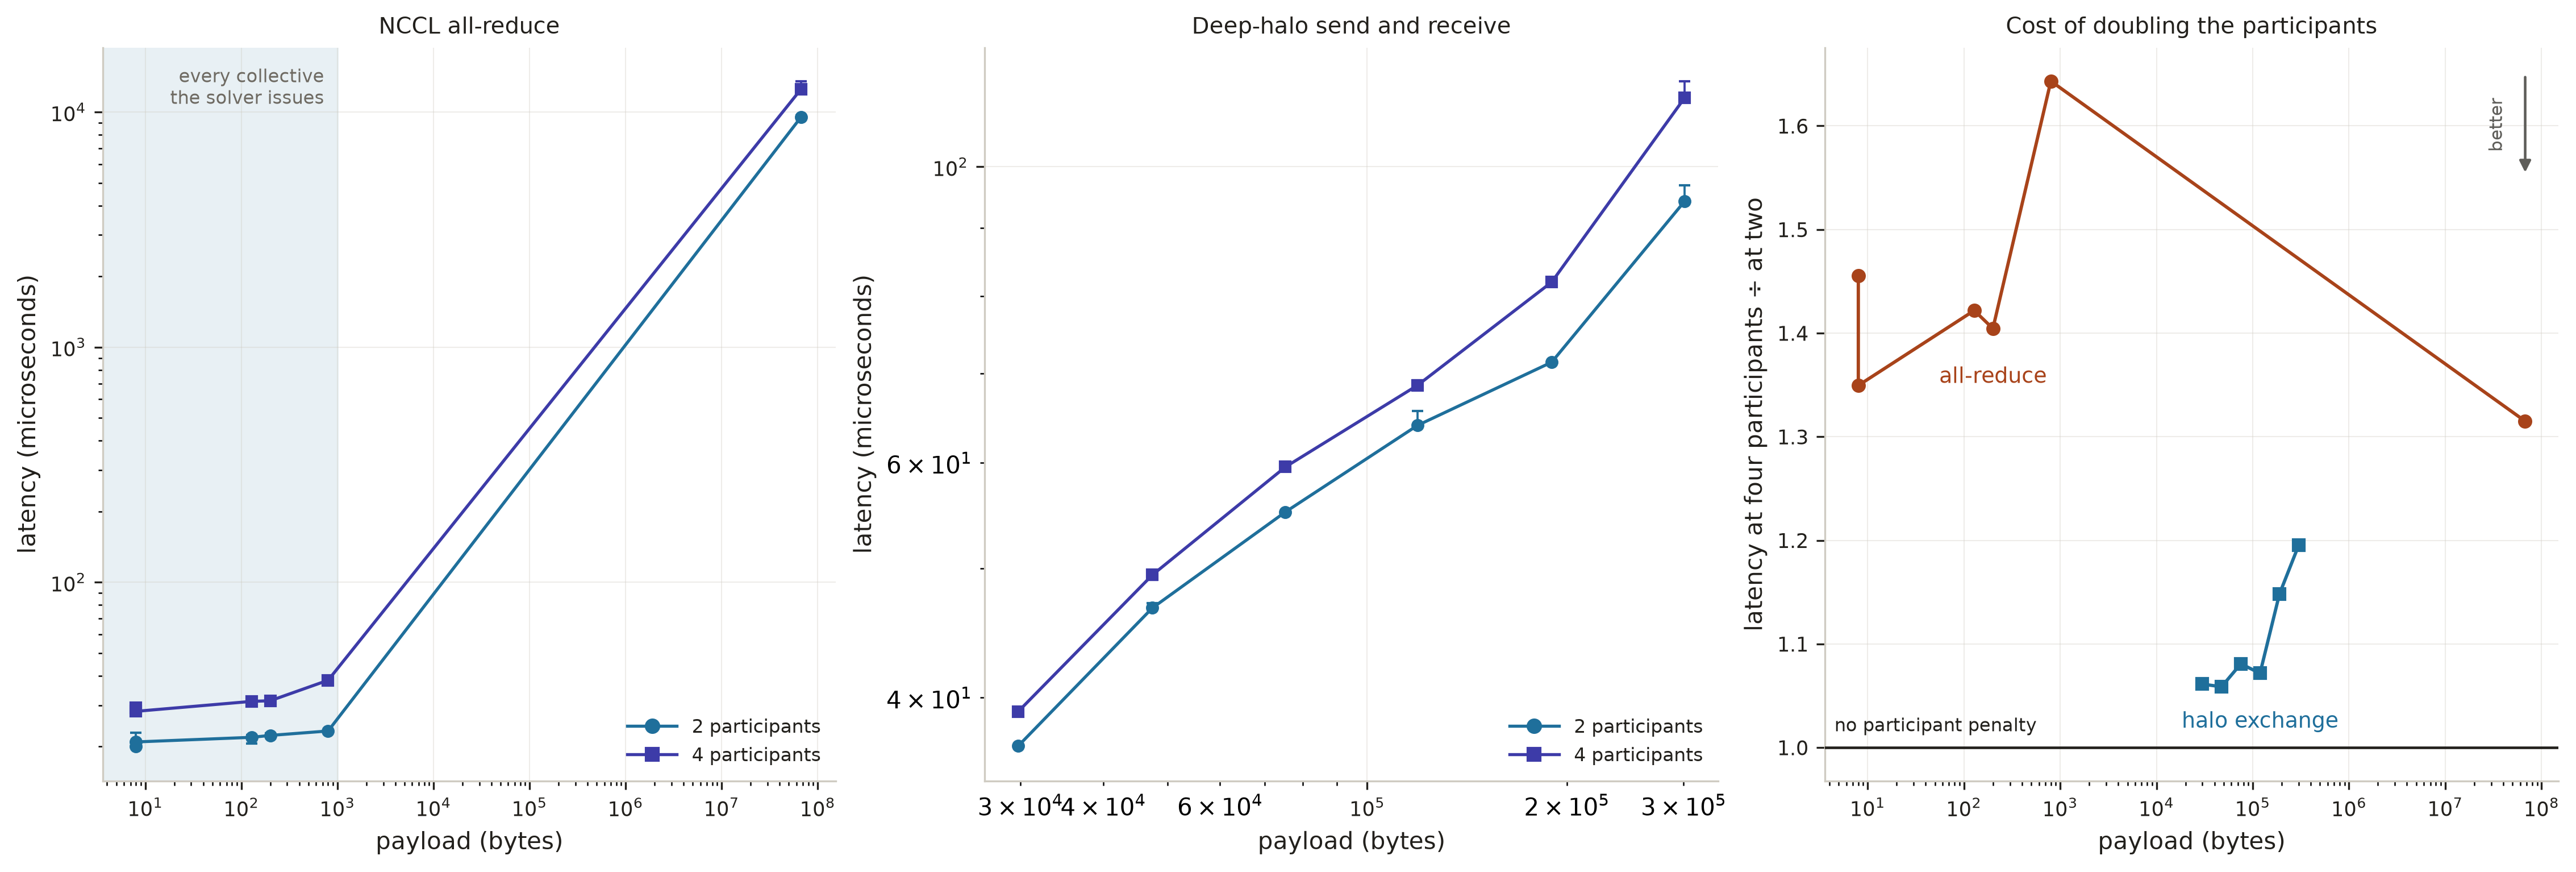

Source code (Python):
"""Collective and halo latency against payload, at two and four participants.

The participant-count term a node-tier constant cannot express: one number per
rung cannot say that the same all-reduce costs more at four participants than at
two. These are the constants every predicted floor in this set is built from.

The third panel carries the finding. Doubling the participants costs the
all-reduce about half again its latency and costs the halo almost nothing, which
is the case for s-step: it removes all-reduces and pays for them in deeper
halos. The shaded band marks the payloads the solver's own collectives occupy,
so the 64 MiB point reads as the bandwidth anchor it is.

Source: data/ca-participant-calibration-quiet.

  uv run scripts/plots/ca_participant_latency.py
"""
# /// script
# dependencies = ["matplotlib", "numpy"]
# ///
from __future__ import annotations

import csv

import matplotlib.pyplot as plt
import numpy as np

from figstyle import mark_better
import ca_figstyle as ca
import ca_figlib as lib

FIGURE = lib.Figure("participant_latency")

OPERATIONS = (
    ("allreduce", "NCCL all-reduce", "all-reduce"),
    ("halo", "Deep-halo send and receive", "halo exchange"),
)
OPERATION_COLOR = {
    "allreduce": ca.CATEGORICAL[2],
    "halo": ca.CATEGORICAL[4],
}
# The all-reduce sweep includes a 64 MiB bandwidth anchor that no integrator
# collective approaches. Naming the working band keeps the anchor from being
# read as an operating point.
SOLVER_COLLECTIVE_MAX_BYTES = 1024.0


def draw() -> str | None:
    files = {
        2: lib.PARTICIPANTS / "node_2participants.csv",
        4: lib.PARTICIPANTS / "node_4participants.csv",
    }
    if not all(path.exists() for path in files.values()):
        return FIGURE.blocked(
            "data/ca-participant-calibration-quiet is incomplete")

    # One row per rank names the same global distribution; keep one per label.
    measured: dict[int, dict[tuple[str, str], dict]] = {}
    for participants, path in files.items():
        with path.open() as handle:
            unique: dict[tuple[str, str], dict] = {}
            for record in csv.DictReader(handle):
                if record["contended"] != "0":
                    continue
                unique.setdefault(
                    (record["operation"], record["label"]), record)
        measured[participants] = unique

    fig, axes = plt.subplots(
        1, 3, figsize=(15.0, 5.0), constrained_layout=True)
    rows = []

    for axis, (operation, title, _) in zip(axes, OPERATIONS):
        for participants in (2, 4):
            selected = sorted(
                (record for (kind, _), record in
                 measured[participants].items() if kind == operation),
                key=lambda r: float(r["payload_bytes"]))
            if not selected:
                continue
            payload = np.array(
                [float(r["payload_bytes"]) for r in selected])
            median = np.array(
                [float(r["global_median_s"]) * 1e6 for r in selected])
            low = np.array(
                [float(r["global_min_s"]) * 1e6 for r in selected])
            high = np.array(
                [float(r["global_max_s"]) * 1e6 for r in selected])
            axis.errorbar(
                payload, median, yerr=[median - low, high - median],
                color=ca.TOPOLOGY_COLOR[participants],
                marker="o" if participants == 2 else "s",
                ms=4.5, lw=1.3, capsize=2.5, elinewidth=0.9, zorder=4)
            for record, value in zip(selected, median):
                rows.append({
                    "participants": participants,
                    "operation": operation,
                    "label": record["label"],
                    "payload_bytes": float(record["payload_bytes"]),
                    "median_us": value,
                    "min_us": float(record["global_min_s"]) * 1e6,
                    "max_us": float(record["global_max_s"]) * 1e6,
                    "repeats": int(record["repeats"]),
                })

        axis.set_xscale("log")
        axis.set_yscale("log")

        # After the scales and limits are settled, never before: a span anchored
        # at zero on a logarithmic axis has no left edge, and the axis grows
        # without bound trying to give it one.
        if operation == "allreduce":
            left, _ = axis.get_xlim()
            axis.axvspan(
                left, SOLVER_COLLECTIVE_MAX_BYTES, color=ca.SEQUENTIAL[0],
                alpha=0.55, lw=0, zorder=0)
            lib.label_value(
                axis, SOLVER_COLLECTIVE_MAX_BYTES, axis.get_ylim()[1],
                "every collective\nthe solver issues", dy=-8.0, dx=-6.0,
                ha="right", size=7.6)
            axis.set_xlim(left, axis.get_xlim()[1])

        axis.set_xlabel("payload (bytes)")
        axis.set_ylabel("latency (microseconds)")
        lib.panel_title(axis, title)
        lib.style_axes(axis)
        # The two curves converge at the right-hand end of both panels, so a
        # label on the curve would sit on the other one. A key in the empty
        # lower right costs the reader one glance and never collides.
        lib.legend(
            axis, loc="lower right",
            handles=[
                plt.Line2D(
                    [], [], marker="o" if participants == 2 else "s",
                    ms=5.5, lw=1.3, color=ca.TOPOLOGY_COLOR[participants],
                    label=f"{participants} participants")
                for participants in (2, 4)
            ])

    # The third panel is the finding: the same step from two participants to
    # four is expensive for one operation and nearly free for the other.
    ratio_ax = axes[2]
    penalties: dict[str, list[float]] = {}
    for operation, _, short in OPERATIONS:
        shared = sorted(
            (key for key in measured[2] if key in measured[4]
             and key[0] == operation),
            key=lambda key: float(measured[2][key]["payload_bytes"]))
        if not shared:
            continue
        payload = np.array(
            [float(measured[2][key]["payload_bytes"]) for key in shared])
        ratio = np.array([
            float(measured[4][key]["global_median_s"])
            / float(measured[2][key]["global_median_s"])
            for key in shared
        ])
        penalties[operation] = list(ratio)
        ratio_ax.plot(
            payload, ratio, color=OPERATION_COLOR[operation],
            marker="o" if operation == "allreduce" else "s",
            ms=5.0, lw=1.4, zorder=4)
        # Both names sit below their curve. The all-reduce ratio rises to its
        # peak just right of the midpoint, so a label above it lands on the
        # climb; the band beneath is empty down to the halo series.
        lib.label_series(
            ratio_ax, payload[len(payload) // 2], ratio[len(ratio) // 2],
            short, OPERATION_COLOR[operation], dy=-16.0, size=9.0)

    ratio_ax.axhline(1.0, color=ca.C_INK, lw=1.1, zorder=3)
    ratio_ax.set_xscale("log")
    # Read the limit only after the scale is set. On the linear axis this panel
    # starts out with, the left limit is negative, and a label placed there and
    # then rescaled drags the saved bounding box across a hundred thousand
    # pixels of empty canvas.
    lib.label_value(
        ratio_ax, ratio_ax.get_xlim()[0], 1.0,
        "no participant penalty", dy=5.0, dx=4.0, ha="left", size=7.8,
        color=ca.C_INK)
    ratio_ax.set_xlabel("payload (bytes)")
    ratio_ax.set_ylabel("latency at four participants ÷ at two")
    lib.panel_title(ratio_ax, "Cost of doubling the participants")
    lib.style_axes(ratio_ax)
    mark_better(ratio_ax, "down", loc="upper right")

    def band(operation: str) -> str:
        values = penalties.get(operation, [])
        return (f"{min(values):.2f}-{max(values):.2f}x" if values else "n/a")

    lib.title(
        fig,
        "Adding participants taxes the all-reduce and leaves the halo alone")
    print(f"  doubling participants costs the all-reduce {band('allreduce')} "
          f"and the halo {band('halo')}")

    FIGURE.write(fig, rows)
    return None


if __name__ == "__main__":
    raise SystemExit(lib.run(FIGURE, draw))
